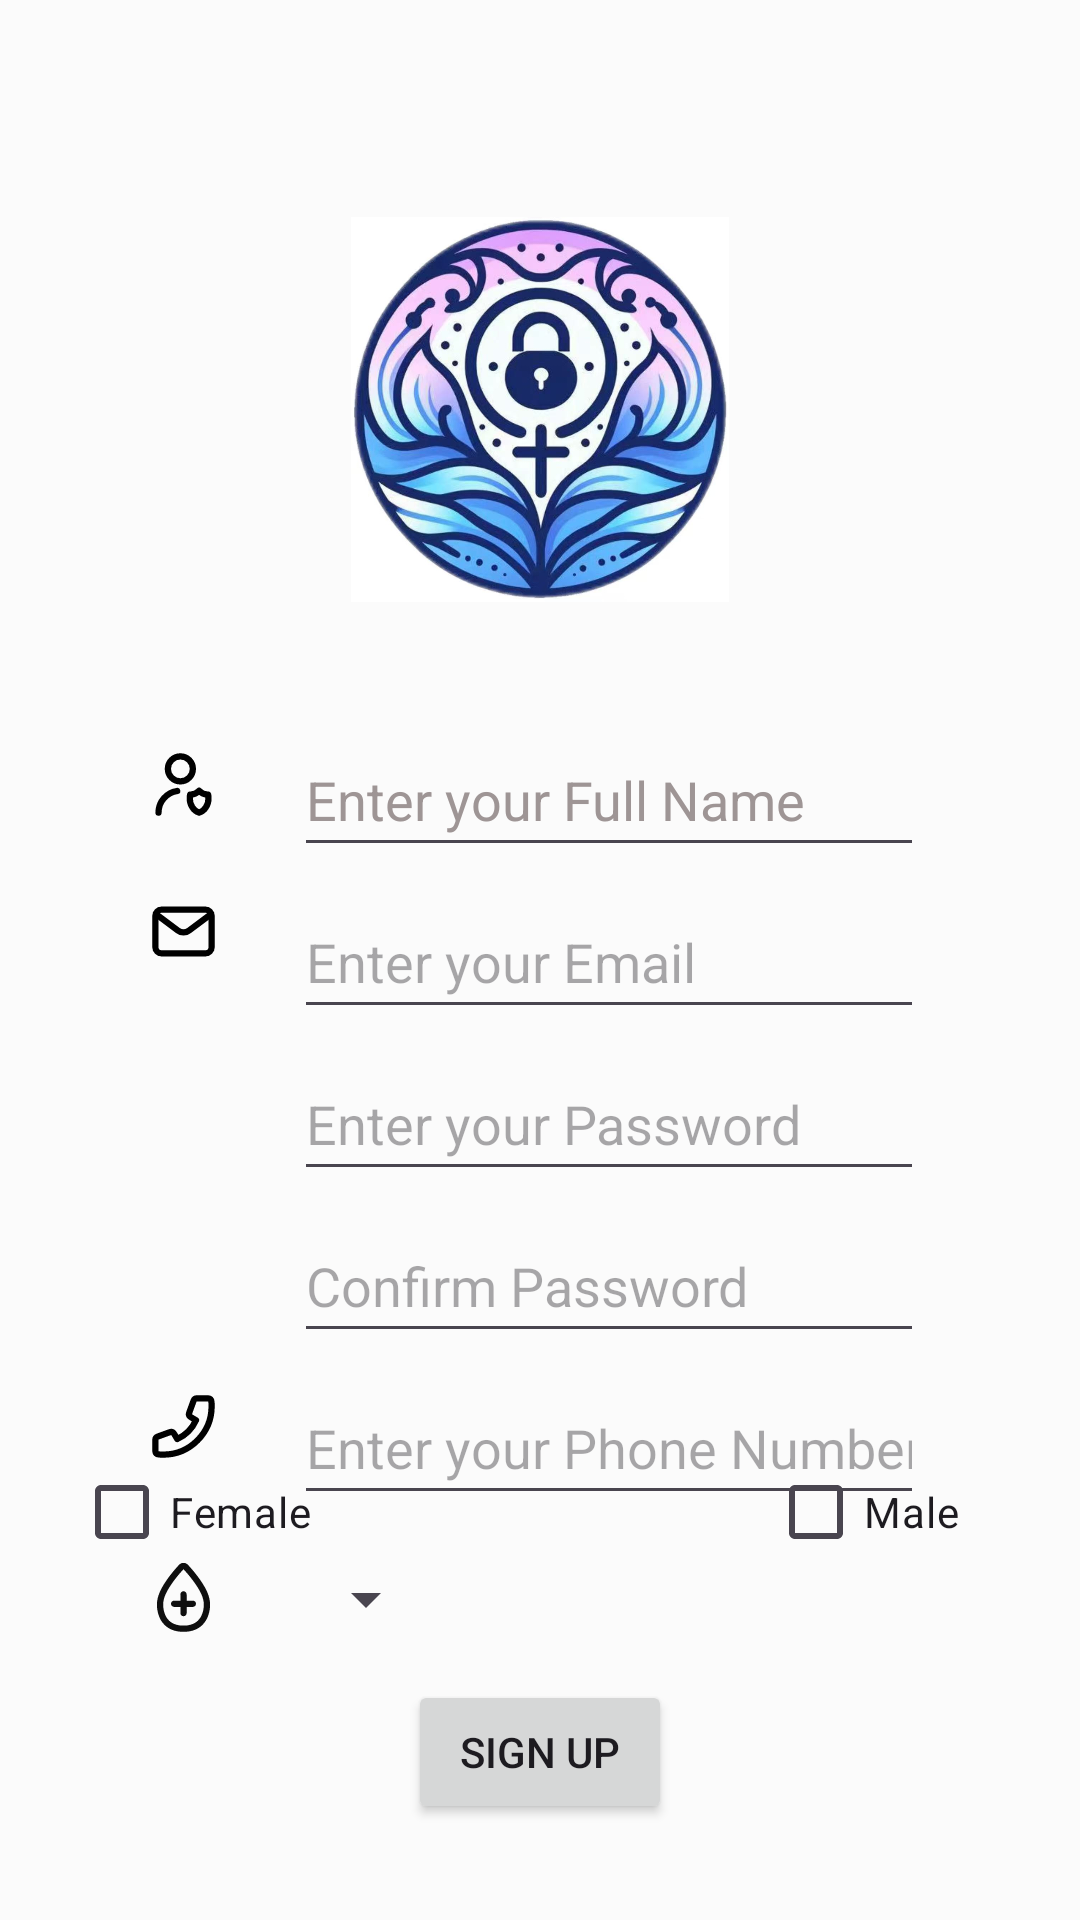

Write the Android layout XML for this screen, with the resource values it uses.
<!-- AndroidManifest.xml: application theme Theme.SafeHaven -->
<!-- res/layout/fragment_signup.xml -->
<?xml version="1.0" encoding="utf-8"?>
<androidx.constraintlayout.widget.ConstraintLayout xmlns:android="http://schemas.android.com/apk/res/android"
    xmlns:app="http://schemas.android.com/apk/res-auto"
    xmlns:tools="http://schemas.android.com/tools"
    android:layout_width="match_parent"
    android:layout_height="match_parent"
    android:background="#FBFBFB"
    tools:context=".SignupFragment">

    <ImageView
        android:id="@+id/IvLogo"
        android:layout_width="126dp"
        android:layout_height="161dp"
        android:layout_marginTop="56dp"
        android:src="@drawable/logo"
        app:layout_constraintEnd_toEndOf="parent"
        app:layout_constraintStart_toStartOf="parent"
        app:layout_constraintTop_toTopOf="parent" />

    <ImageView
        android:id="@+id/IvName"
        android:layout_width="26dp"
        android:layout_height="25dp"
        android:layout_marginStart="48dp"
        android:layout_marginTop="32dp"
        android:src="@drawable/user_shield_alt_1_svgrepo_com"
        app:layout_constraintStart_toStartOf="parent"
        app:layout_constraintTop_toBottomOf="@+id/IvLogo" />

    <EditText
        android:id="@+id/EtName"
        android:layout_width="wrap_content"
        android:layout_height="48dp"
        android:layout_marginStart="24dp"
        android:layout_marginTop="24dp"
        android:ems="10"
        android:hint="@string/prompt_name"
        android:inputType="text"
        android:textColorHint="#9E9595"
        app:layout_constraintStart_toEndOf="@+id/IvName"
        app:layout_constraintTop_toBottomOf="@+id/IvLogo" />

    <ImageView
        android:id="@+id/IvEmail"
        android:layout_width="26dp"
        android:layout_height="25dp"
        android:layout_marginStart="48dp"
        android:layout_marginTop="24dp"
        android:src="@drawable/email_svgrepo_com"
        app:layout_constraintStart_toStartOf="parent"
        app:layout_constraintTop_toBottomOf="@+id/IvName" />

    <EditText
        android:id="@+id/EtEmail_SignUp"
        android:layout_width="wrap_content"
        android:layout_height="48dp"
        android:layout_marginStart="24dp"
        android:layout_marginTop="6dp"
        android:ems="10"
        android:hint="@string/prompt_email"
        android:inputType="textEmailAddress"
        app:layout_constraintStart_toEndOf="@+id/IvEmail"
        app:layout_constraintTop_toBottomOf="@+id/EtName" />

    <ImageView
        android:id="@+id/IvPassword"
        android:layout_width="26dp"
        android:layout_height="25dp"
        android:layout_marginStart="48dp"
        android:layout_marginTop="24dp"
        android:src="@drawable/key_svgrepo_com"
        app:layout_constraintStart_toStartOf="parent"
        app:layout_constraintTop_toBottomOf="@+id/IvEmail" />

    <EditText
        android:id="@+id/EtPassword_SignUp"
        android:layout_width="wrap_content"
        android:layout_height="48dp"
        android:layout_marginStart="24dp"
        android:layout_marginTop="6dp"
        android:ems="10"
        android:hint="@string/prompt_password"
        android:inputType="numberPassword"
        app:layout_constraintStart_toEndOf="@+id/IvPassword"
        app:layout_constraintTop_toBottomOf="@+id/EtEmail_SignUp" />

    <EditText
        android:id="@+id/EtConfirmPswd_SignUp"
        android:layout_width="wrap_content"
        android:layout_height="48dp"
        android:layout_marginStart="24dp"
        android:layout_marginTop="6dp"
        android:ems="10"
        android:hint="@string/prompt_confirm_password"
        android:inputType="numberPassword"
        app:layout_constraintStart_toEndOf="@+id/IvPassword"
        app:layout_constraintTop_toBottomOf="@+id/EtPassword_SignUp" />

    <ImageView
        android:id="@+id/IvPhoneNum"
        android:layout_width="26dp"
        android:layout_height="25dp"
        android:layout_marginStart="48dp"
        android:layout_marginTop="6dp"
        android:src="@drawable/phone_flip_svgrepo_com"
        app:layout_constraintEnd_toEndOf="@+id/IvPassword"
        app:layout_constraintStart_toStartOf="parent"
        app:layout_constraintTop_toTopOf="@+id/EtPhoneNum_SignUp" />

    <EditText
        android:id="@+id/EtPhoneNum_SignUp"
        android:layout_width="wrap_content"
        android:layout_height="48dp"
        android:layout_marginStart="24dp"
        android:layout_marginTop="6dp"
        android:ems="10"
        android:hint="@string/prompt_phone_number"
        android:inputType="phone"
        app:layout_constraintStart_toEndOf="@+id/IvPhoneNum"
        app:layout_constraintTop_toBottomOf="@+id/EtConfirmPswd_SignUp" />

    <ImageView
        android:id="@+id/IvBloodType"
        android:layout_width="26dp"
        android:layout_height="25dp"
        android:layout_marginStart="48dp"
        android:layout_marginTop="32dp"
        android:src="@drawable/blood_type_svgrepo_com"
        app:layout_constraintStart_toStartOf="parent"
        app:layout_constraintTop_toBottomOf="@+id/IvPhoneNum" />

    <Spinner
        android:id="@+id/SpnBloodType"
        android:layout_width="wrap_content"
        android:layout_height="48dp"
        android:layout_marginStart="24dp"
        android:layout_marginTop="4dp"
        app:layout_constraintStart_toEndOf="@+id/IvBloodType"
        app:layout_constraintTop_toBottomOf="@+id/EtPhoneNum_SignUp" />

    <CheckBox
        android:id="@+id/CbFemale"
        android:layout_width="wrap_content"
        android:layout_height="wrap_content"
        android:layout_marginEnd="32dp"
        android:layout_marginBottom="32dp"
        android:text="@string/gender_female"
        app:layout_constraintBottom_toTopOf="@+id/BtnSignUp"
        app:layout_constraintEnd_toStartOf="@+id/BtnSignUp" />

    <CheckBox
        android:id="@+id/CbMale"
        android:layout_width="wrap_content"
        android:layout_height="wrap_content"
        android:layout_marginStart="32dp"
        android:layout_marginBottom="32dp"
        android:text="@string/gender_male"
        app:layout_constraintBottom_toTopOf="@+id/BtnSignUp"
        app:layout_constraintStart_toEndOf="@+id/BtnSignUp" />

    <Button
        android:id="@+id/BtnSignUp"
        android:layout_width="wrap_content"
        android:layout_height="wrap_content"
        android:layout_marginBottom="32dp"
        android:text="Sign up"
        app:layout_constraintBottom_toBottomOf="parent"
        app:layout_constraintEnd_toEndOf="parent"
        app:layout_constraintStart_toStartOf="parent" />

</androidx.constraintlayout.widget.ConstraintLayout>
<!-- resources referenced by this layout -->
<resources>
  <!-- drawable email_svgrepo_com (drawable) -->
  <vector xmlns:android="http://schemas.android.com/apk/res/android" android:height="10dp" android:viewportHeight="24" android:viewportWidth="24" android:width="10dp">
        
      <path android:fillColor="#00000000" android:pathData="M4,7L10.2,11.65C11.267,12.45 12.733,12.45 13.8,11.65L20,7" android:strokeColor="#000000" android:strokeLineCap="round" android:strokeLineJoin="round" android:strokeWidth="2"/>
        
      <path android:fillColor="#00000000" android:pathData="M5,5L19,5A2,2 0,0 1,21 7L21,17A2,2 0,0 1,19 19L5,19A2,2 0,0 1,3 17L3,7A2,2 0,0 1,5 5z" android:strokeColor="#000000" android:strokeLineCap="round" android:strokeWidth="2"/>
      
  </vector>
  <!-- drawable phone_flip_svgrepo_com (drawable) -->
  <vector xmlns:android="http://schemas.android.com/apk/res/android" android:height="10dp" android:viewportHeight="24" android:viewportWidth="24" android:width="10dp">
        
      <path android:fillColor="#00000000" android:pathData="M21,5.5C21,14.06 14.06,21 5.5,21C5.114,21 4.731,20.986 4.352,20.958C3.917,20.926 3.699,20.91 3.501,20.796C3.337,20.702 3.181,20.535 3.099,20.364C3,20.158 3,19.918 3,19.438V16.621C3,16.217 3,16.015 3.066,15.842C3.125,15.689 3.22,15.553 3.344,15.446C3.484,15.324 3.674,15.255 4.053,15.117L7.26,13.951C7.702,13.79 7.922,13.71 8.132,13.724C8.316,13.736 8.494,13.799 8.645,13.906C8.816,14.027 8.937,14.229 9.179,14.631L10,16C12.65,14.8 14.798,12.649 16,10L14.631,9.179C14.229,8.937 14.027,8.816 13.906,8.645C13.799,8.494 13.736,8.316 13.724,8.132C13.71,7.922 13.79,7.702 13.951,7.26L13.951,7.26L15.117,4.053C15.255,3.674 15.324,3.484 15.446,3.344C15.553,3.22 15.689,3.125 15.842,3.066C16.015,3 16.217,3 16.621,3H19.438C19.918,3 20.158,3 20.364,3.099C20.535,3.181 20.702,3.337 20.796,3.501C20.91,3.699 20.926,3.917 20.958,4.352C20.986,4.731 21,5.114 21,5.5Z" android:strokeColor="#000000" android:strokeLineCap="round" android:strokeLineJoin="round" android:strokeWidth="2"/>
      
  </vector>
  <!-- drawable user_shield_alt_1_svgrepo_com (drawable) -->
  <vector xmlns:android="http://schemas.android.com/apk/res/android" android:height="10dp" android:viewportHeight="24" android:viewportWidth="24" android:width="10dp">
        
      <path android:fillColor="#00000000" android:pathData="M4,21C4,17.473 6.608,14.556 10,14.071M19.873,15.204C19.804,15.208 19.736,15.21 19.667,15.21C18.642,15.21 17.708,14.752 17,14C16.292,14.752 15.358,15.21 14.333,15.21C14.264,15.21 14.196,15.208 14.127,15.204C14.044,15.585 14,15.986 14,16.398C14,18.612 15.275,20.472 17,21C18.725,20.472 20,18.612 20,16.398C20,15.986 19.956,15.585 19.873,15.204ZM15,7C15,9.209 13.209,11 11,11C8.791,11 7,9.209 7,7C7,4.791 8.791,3 11,3C13.209,3 15,4.791 15,7Z" android:strokeColor="#000000" android:strokeLineCap="round" android:strokeLineJoin="round" android:strokeWidth="2"/>
      
  </vector>
  <string name="gender_female">Female</string>
  <string name="gender_male">Male</string>
  <string name="prompt_confirm_password">Confirm Password</string>
  <string name="prompt_email">Enter your Email</string>
  <string name="prompt_name">Enter your Full Name</string>
  <string name="prompt_password">Enter your Password</string>
  <string name="prompt_phone_number">Enter your Phone Number</string>
  <style name="Theme.SafeHaven" parent="Base.Theme.SafeHaven" />
  <style name="Base.Theme.SafeHaven" parent="Theme.Material3.DayNight.NoActionBar">
          
          
      </style>
</resources>
